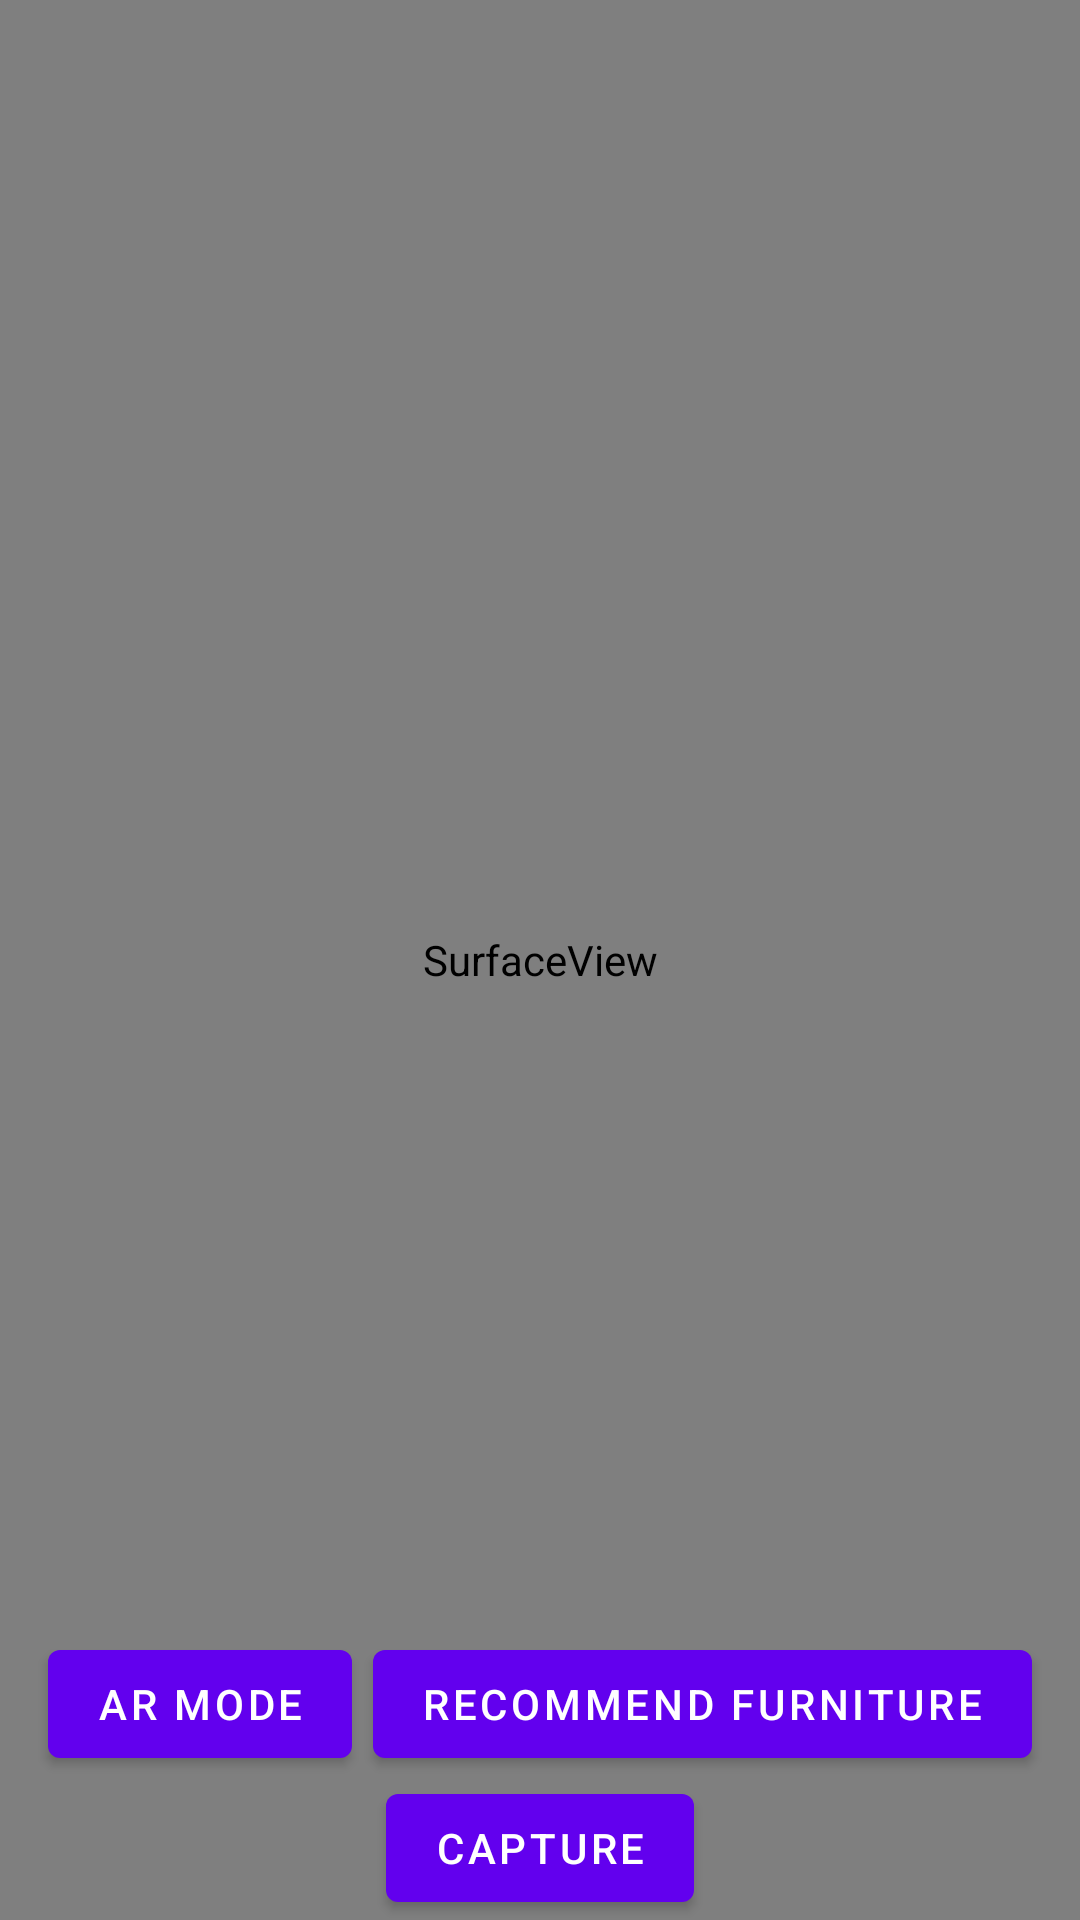

Layout XML and referenced resources for this Android screen:
<!-- AndroidManifest.xml: fallback theme Theme.MaterialComponents.DayNight.NoActionBar -->
<!-- res/layout/temp.xml -->
<?xml version="1.0" encoding="utf-8"?>
<RelativeLayout xmlns:android="http://schemas.android.com/apk/res/android"
    xmlns:tools="http://schemas.android.com/tools"
    android:layout_width="match_parent"
    android:layout_height="match_parent"
    tools:context=".activities.MainActivity">

    <SurfaceView
        android:id="@+id/cameraPreview"
        android:layout_width="match_parent"
        android:layout_height="match_parent" />

    <Button
        android:id="@+id/captureButton"
        android:layout_width="wrap_content"
        android:layout_height="wrap_content"
        android:layout_alignParentBottom="true"
        android:layout_centerHorizontal="true"
        android:text="Capture" />

    <Button
        android:id="@+id/recommendButton"
        android:layout_width="wrap_content"
        android:layout_height="wrap_content"
        android:layout_above="@id/captureButton"
        android:layout_alignParentEnd="true"
        android:layout_marginEnd="16dp"
        android:text="Recommend Furniture" />

    <Button
        android:id="@+id/arButton"
        android:layout_width="wrap_content"
        android:layout_height="wrap_content"
        android:layout_above="@id/captureButton"
        android:layout_alignParentStart="true"
        android:layout_marginStart="16dp"
        android:text="AR Mode" />

</RelativeLayout>
<!-- resources referenced by this layout -->
<resources>

</resources>
